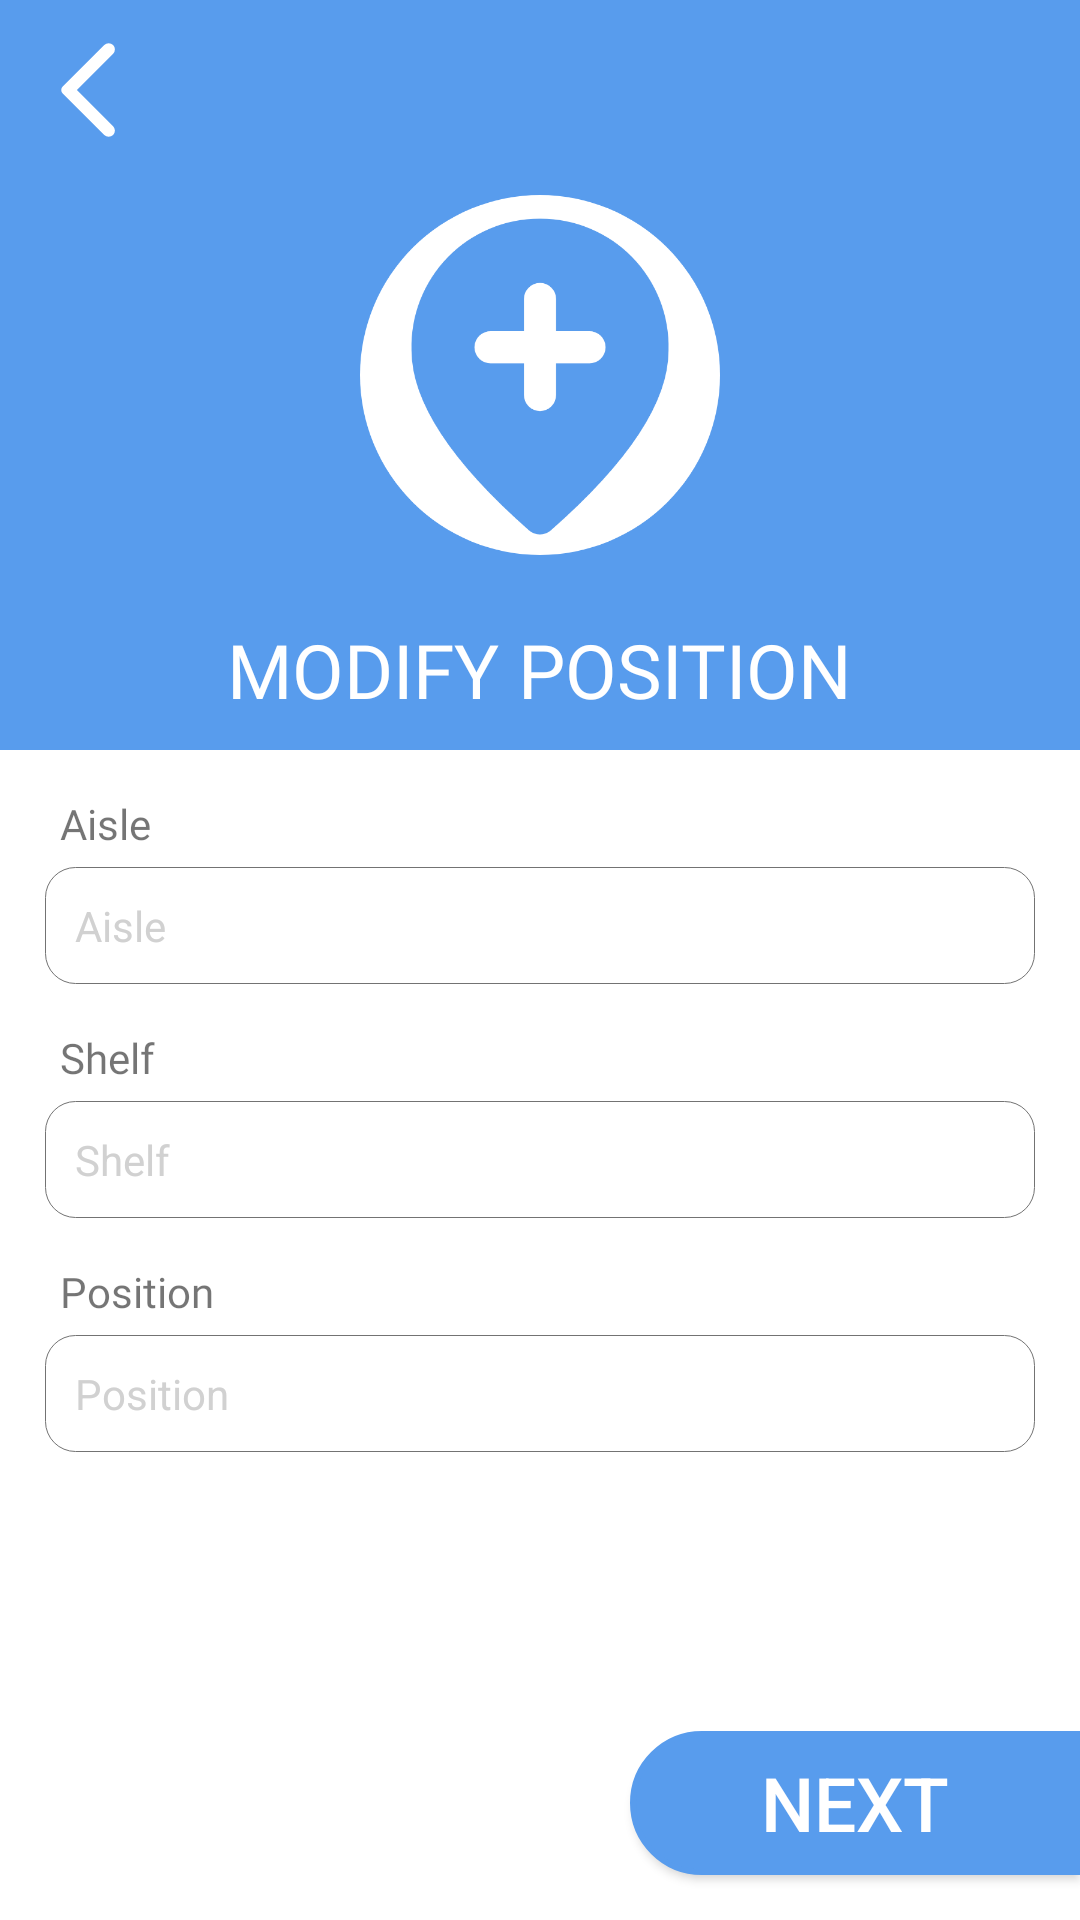

Write the Android layout XML for this screen, with the resource values it uses.
<!-- AndroidManifest.xml: application theme AppTheme -->
<!-- res/layout/activity_update_position.xml -->
<?xml version="1.0" encoding="utf-8"?>
<layout>
    <LinearLayout

        xmlns:android="http://schemas.android.com/apk/res/android" android:layout_width="match_parent"
        android:orientation="vertical"
        android:background="@color/white"
        android:layout_height="match_parent">
        <RelativeLayout
            android:layout_width="match_parent"
            android:layout_height="@dimen/dp250"
            android:background="@color/updatePosition"
            android:orientation="vertical">

            <LinearLayout
                android:layout_width="match_parent"
                android:layout_height="wrap_content"
                android:layout_margin="@dimen/dp10">

                <LinearLayout
                    android:layout_width="0dp"
                    android:layout_height="wrap_content"
                    android:layout_weight="1">

                    <ImageView
                        android:id="@+id/cancel"
                        android:layout_width="@dimen/dp40"
                        android:layout_height="@dimen/dp40"
                        android:src="@drawable/ic_arrow_back" />
                </LinearLayout>


            </LinearLayout>

            <ImageView
                android:layout_width="@dimen/dp120"
                android:layout_height="@dimen/dp120"
                android:layout_centerInParent="true"
                android:src="@drawable/ic_location_icon" />

            <TextView
                style="@style/fontMedium"
                android:layout_width="wrap_content"
                android:layout_height="wrap_content"
                android:layout_alignParentBottom="true"
                android:layout_centerHorizontal="true"
                android:layout_centerVertical="true"
                android:layout_marginBottom="@dimen/dp10"
                android:text="@string/update_position"
                android:textColor="@color/white"
                android:textSize="@dimen/sp25" />


        </RelativeLayout>


        <TextView
            android:layout_marginStart="@dimen/dp20"
            android:layout_marginTop="@dimen/sp15"
            android:text="@string/isle"
            android:fontFamily="@font/rragular"
            android:layout_width="wrap_content"
            android:layout_height="wrap_content"/>

        <EditText
            android:id="@+id/isle"
            android:layout_width="match_parent"
            android:layout_height="wrap_content"
            android:textColor="?attr/editTextColor"
            android:layout_marginStart="@dimen/dp15"
            android:layout_marginEnd="@dimen/dp15"
            android:layout_marginTop="@dimen/dp5"
            android:layout_marginBottom="@dimen/dp15"
            android:inputType="number"
            android:textSize="@dimen/dp14"
            android:background="@drawable/edit_text_format"
            android:hint="@string/isle"
            android:textColorHint="@color/editTextLineColor"
            android:padding="@dimen/dp10" />
        <TextView
            android:layout_marginStart="@dimen/dp20"
            android:text="@string/shelf"
            android:fontFamily="@font/rragular"
            android:layout_width="wrap_content"
            android:layout_height="wrap_content"/>
        <EditText

            android:id="@+id/shelf"
            android:layout_width="match_parent"
            android:layout_height="wrap_content"
            android:textColor="?attr/editTextColor"
            android:layout_marginStart="@dimen/dp15"
            android:layout_marginEnd="@dimen/dp15"
            android:layout_marginTop="@dimen/dp5"
            android:layout_marginBottom="@dimen/dp15"            android:inputType="number"
            android:textSize="@dimen/dp14"
            android:background="@drawable/edit_text_format"
            android:hint="@string/shelf"
            android:textColorHint="@color/editTextLineColor"
            android:padding="@dimen/dp10" />
        <TextView
            android:layout_marginStart="@dimen/dp20"
            android:text="@string/position"
            android:fontFamily="@font/rragular"
            android:layout_width="wrap_content"
            android:layout_height="wrap_content"/>
        <EditText

            android:id="@+id/position"
            android:layout_width="match_parent"
            android:layout_height="wrap_content"
            android:textColor="?attr/editTextColor"
            android:layout_marginStart="@dimen/dp15"
            android:layout_marginEnd="@dimen/dp15"
            android:layout_marginTop="@dimen/dp5"
            android:layout_marginBottom="@dimen/dp15"            android:inputType="number"
            android:textSize="@dimen/dp14"
            android:background="@drawable/edit_text_format"
            android:hint="@string/position"
            android:textColorHint="@color/editTextLineColor"
            android:padding="@dimen/dp10" />


        <LinearLayout
            android:gravity="bottom|end"
            android:layout_width="match_parent"
            android:layout_height="match_parent">
        <Button

            android:layout_marginTop="@dimen/dp15"
            android:layout_width="@dimen/dp150"
            android:id="@+id/updatePosition"
            android:textAllCaps="false"
            android:layout_height="wrap_content"
            android:background="@drawable/ovel_update_position"
            android:text="@string/next"
            android:textSize="@dimen/sp25"
            android:textColor="@color/white" />
        </LinearLayout>


    </LinearLayout>
</layout>
<!-- resources referenced by this layout -->
<resources>
  <color name="editTextLineColor">#d1d1d1</color>
  <color name="updatePosition">#589ced</color>
  <color name="white">#FFFFFFFF</color>
  <dimen name="dp10">10dp</dimen>
  <dimen name="dp120">120dp</dimen>
  <dimen name="dp14">14dp</dimen>
  <dimen name="dp15">15dp</dimen>
  <dimen name="dp150">150dp</dimen>
  <dimen name="dp20">20dp</dimen>
  <dimen name="dp250">250dp</dimen>
  <dimen name="dp40">40dp</dimen>
  <dimen name="dp5">5dp</dimen>
  <dimen name="sp15">15sp</dimen>
  <dimen name="sp25">25sp</dimen>
  <!-- drawable edit_text_format (drawable) -->
  <?xml version="1.0" encoding="utf-8"?>
  <selector xmlns:android="http://schemas.android.com/apk/res/android">
      <item>
          <shape android:shape="rectangle">
              <solid android:color="@android:color/transparent"/>
              <stroke android:width="0.2dp" android:color="@color/gray"/>
              <corners android:radius="10dp"/>
              
              
          </shape>
      </item>
  </selector>
  <!-- drawable ic_arrow_back (drawable) -->
  <vector xmlns:android="http://schemas.android.com/apk/res/android"
      android:width="24dp"
      android:height="24dp"
      android:autoMirrored="true"
      android:viewportWidth="24"
      android:viewportHeight="24">
    <path
        android:pathData="M16.62,3a1.25,1.25 0,0 0,-1.77 0L6.54,11.3a1,1 0,0 0,0 1.41L14.85,21a1.25,1.25 0,0 0,1.77 -1.77L9.38,12l7.25,-7.25A1.25,1.25 0,0 0,16.62 3Z"
        android:fillColor="#fff"/>
  </vector>
  <!-- drawable ic_location_icon (drawable) -->
  <vector xmlns:android="http://schemas.android.com/apk/res/android"
      android:width="36dp"
      android:height="36dp"
      android:viewportWidth="36"
      android:viewportHeight="36">
    <path
        android:pathData="M18,18m-18,0a18,18 0,1 1,36 0a18,18 0,1 1,-36 0"
        android:fillColor="#fff"/>
    <path
        android:pathData="M19.61,10.4a1.61,1.61 0,0 0,-3.22 0v3.22H13.18a1.61,1.61 0,1 0,0 3.21h3.21V20a1.61,1.61 0,0 0,3.22 0V16.83h3.21a1.61,1.61 0,1 0,0 -3.21H19.61ZM18,2.37A12.78,12.78 0,0 1,30.85 15.55q0,7.65 -11.79,18a1.64,1.64 0,0 1,-2.14 0Q5.16,23.2 5.15,15.55A12.78,12.78 0,0 1,18 2.37Z"
        android:fillColor="#589ced"/>
  </vector>
  <!-- drawable ovel_update_position (drawable) -->
  <shape
      xmlns:android="http://schemas.android.com/apk/res/android"
      android:shape="rectangle"   >
  
      <solid
          android:color="@color/updatePosition" >
      </solid>
  
      <stroke
          android:width="2dp"
          android:color="@color/updatePosition" >
      </stroke>
  
      <padding
          android:left="5dp"
          android:top="5dp"
          android:right="5dp"
          android:bottom="5dp"    >
      </padding>
  
      <corners
          android:bottomLeftRadius="110dp"
          android:topLeftRadius="110dp">
      </corners>
  
  </shape>
  <string name="isle">Aisle</string>
  <string name="next">NEXT</string>
  <string name="position">Position</string>
  <string name="shelf">Shelf</string>
  <string name="update_position">MODIFY POSITION</string>
  <style name="fontMedium">
          <item name="fontFamily">@font/rmedium</item>
      </style>
  <color name="gray">#737373</color>
  <color name="colorPrimary">#ffffff</color>
  <color name="colorPrimaryDark">#191717</color>
  <color name="black">#FF000000</color>
</resources>
